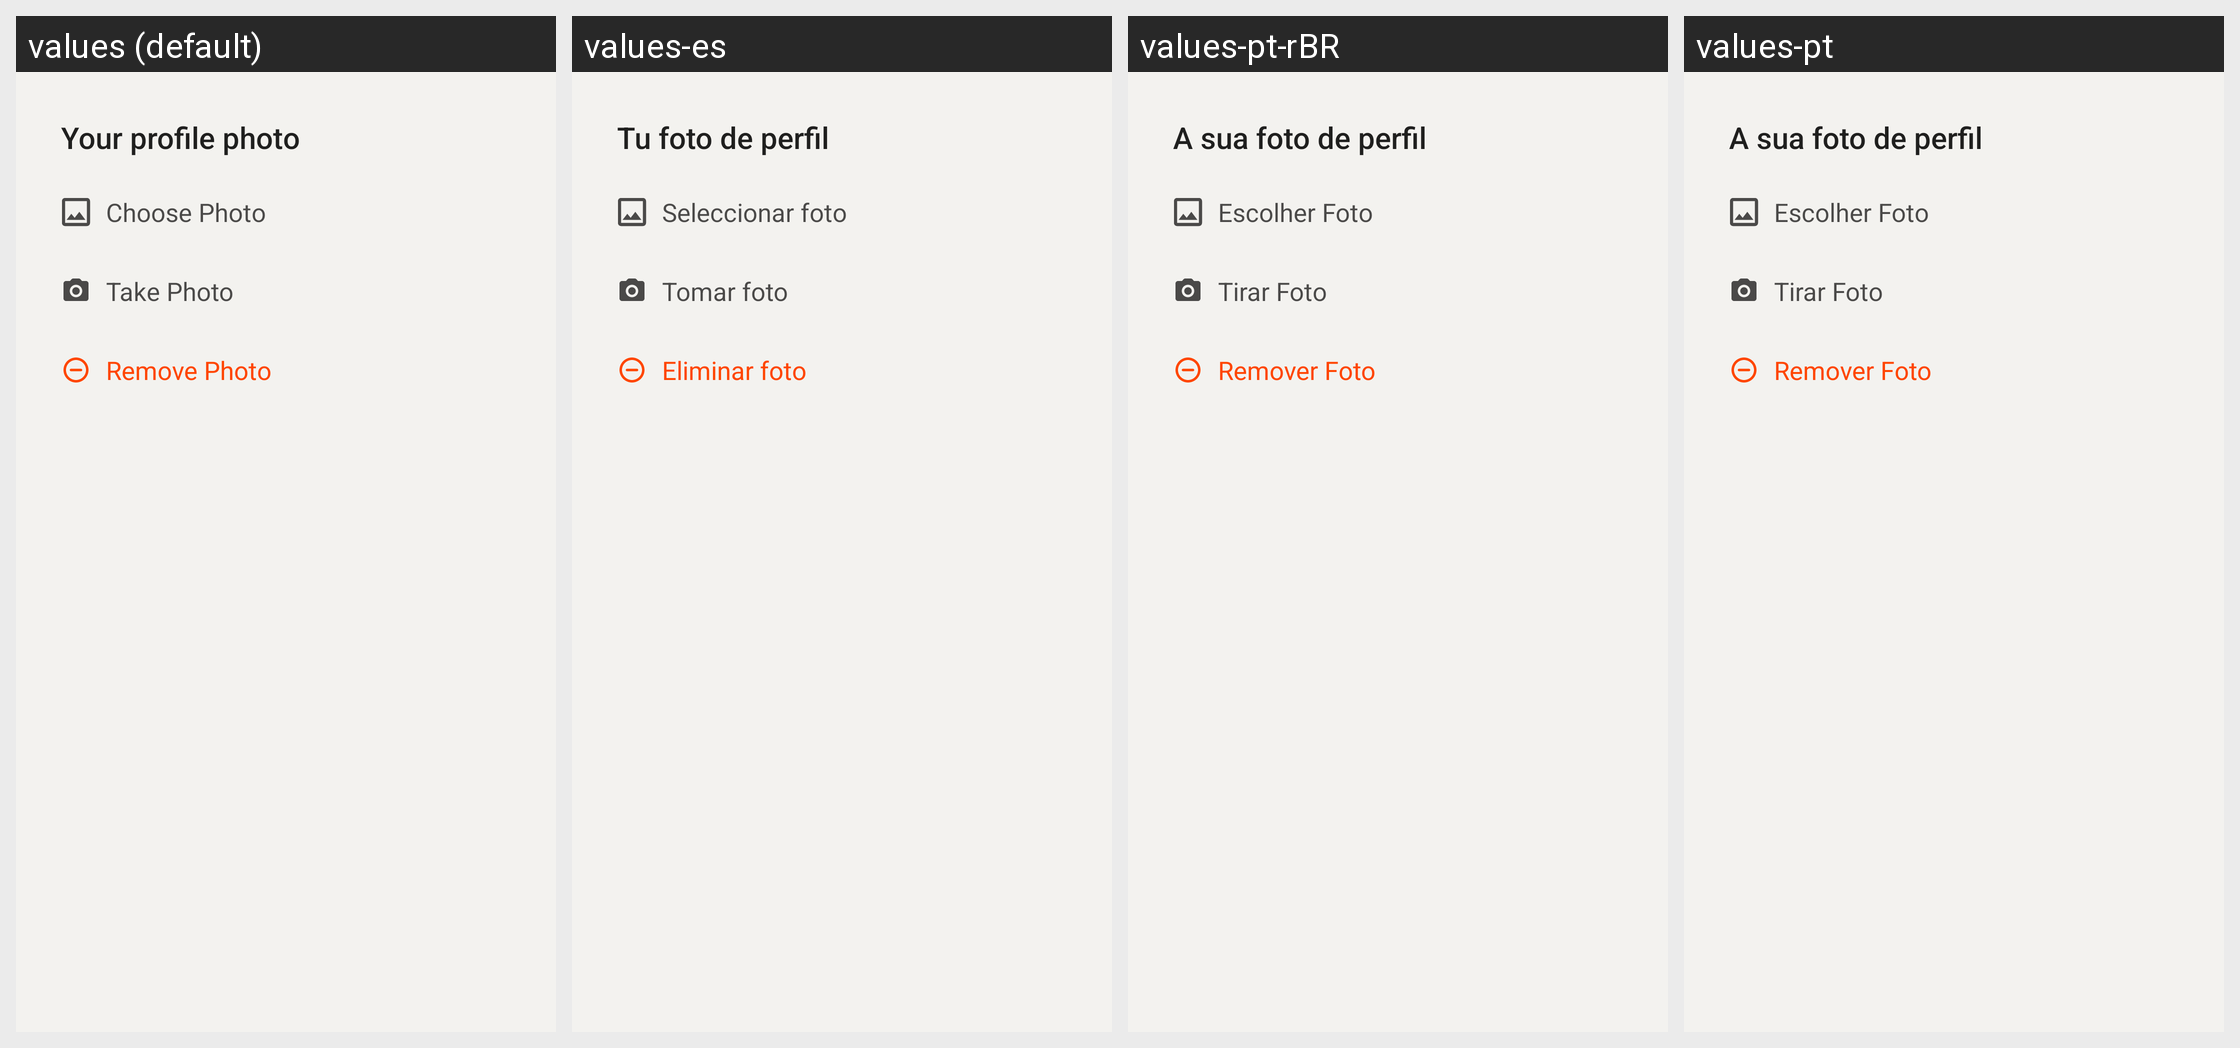

Translations of the strings shown on this Android screen, per locale in the grid:
Android screen res/layout/profile_avatar_change.xml rendered under 4 locales, left to right: values (default), values-es, values-pt-rBR, values-pt. Device: Nexus 5 (rendered at 1080×1920; each locale shown at half size, 540×960, under a caption strip naming it); theme AppTheme.
Other locales in the repository, not shown: values-ar, values-bg, values-cs, values-de, values-el, values-fa, values-fr, values-hi, values-id, values-in, values-nl, values-pl, values-ru, values-tr.
Strings drawn on this screen, with the default value and each locale's value (text and hints the layout hard-codes, and strings that could not be matched under every locale, appear in the picture but are not listed):

choose_photo
  values: Choose Photo
  values-es: Seleccionar foto
  values-pt-rBR: Escolher Foto
  values-pt: Escolher Foto

take_photo
  values: Take Photo
  values-es: Tomar foto
  values-pt-rBR: Tirar Foto
  values-pt: Tirar Foto

remove_photo
  values: Remove Photo
  values-es: Eliminar foto
  values-pt-rBR: Remover Foto
  values-pt: Remover Foto
